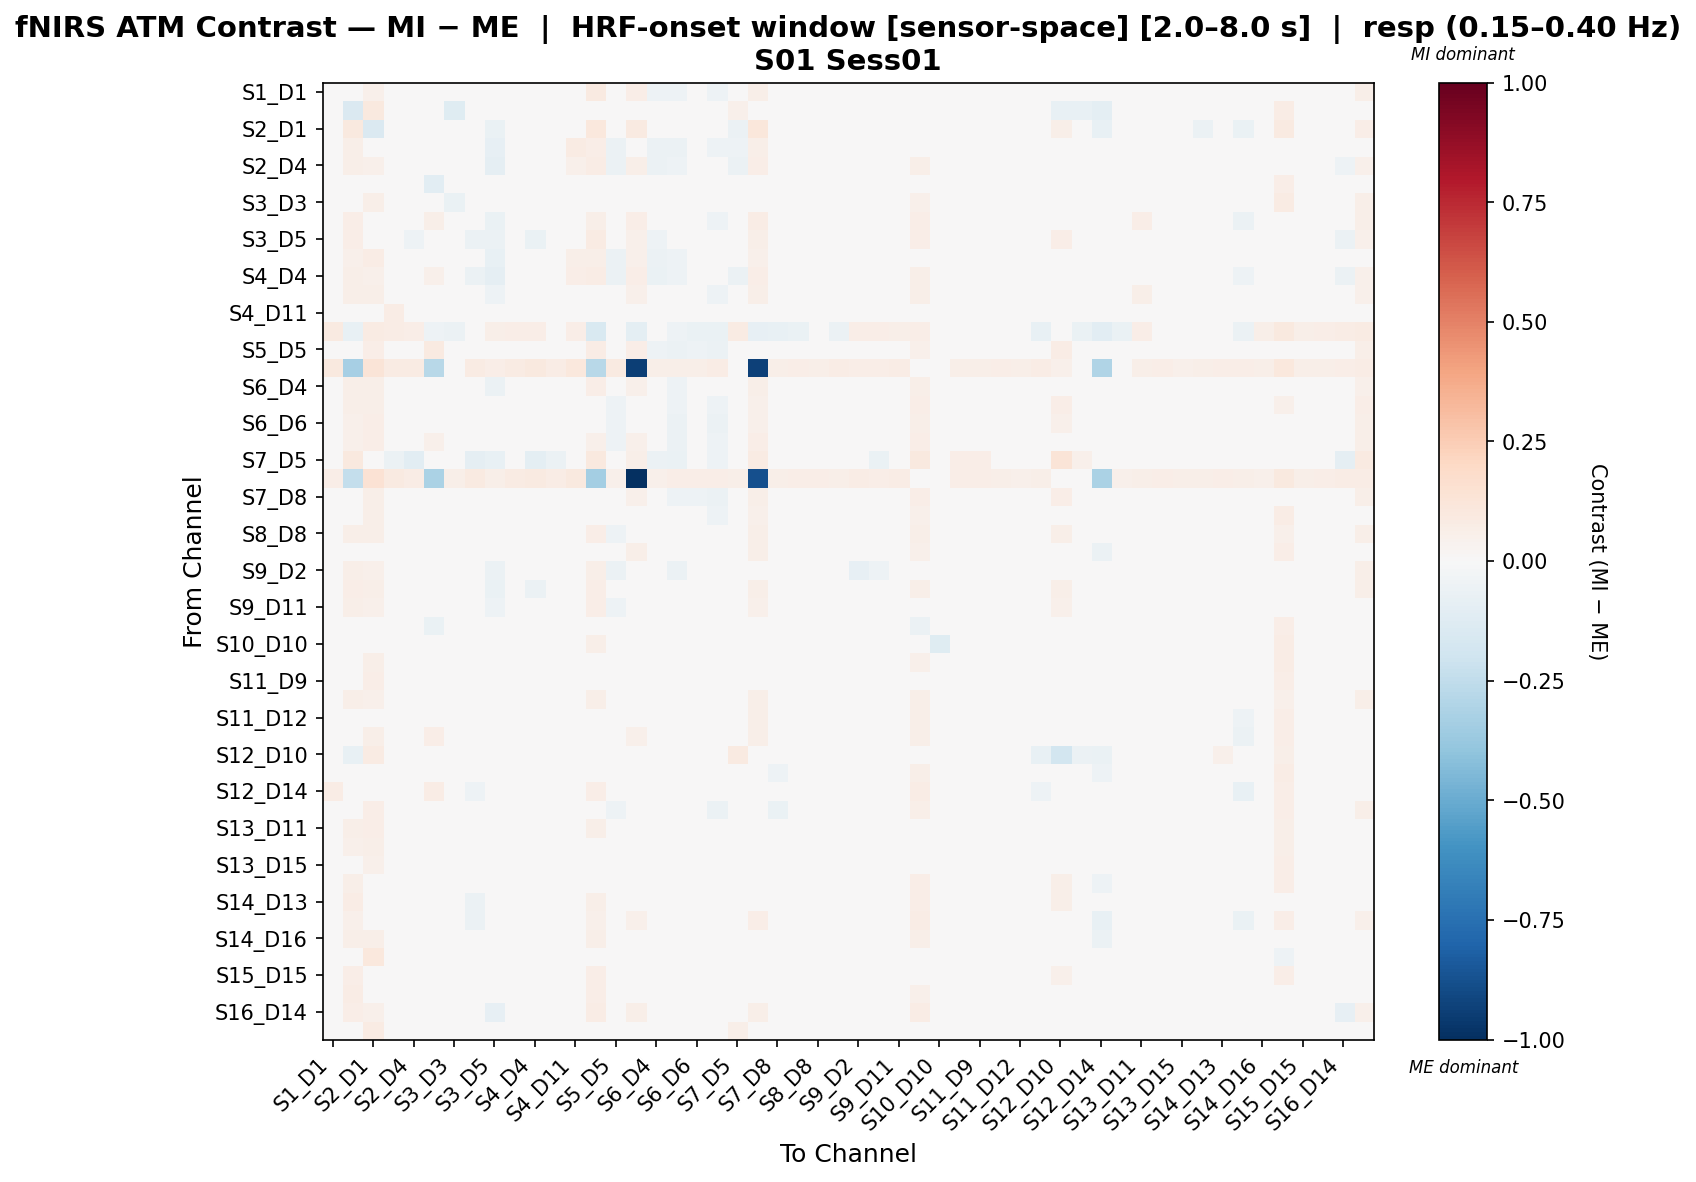

Data behind this chart, as committed beside it:
, S1_D1 hbo, S1_D3 hbo, S2_D1 hbo, S2_D2 hbo, S2_D4 hbo, S3_D1 hbo, S3_D3 hbo, S3_D4 hbo, S3_D5 hbo, S4_D2 hbo, S4_D4 hbo, S4_D6 hbo, S4_D11 hbo, S5_D3 hbo, S5_D5 hbo, S5_D7 hbo, S6_D4 hbo, S6_D5 hbo, S6_D6 hbo, S6_D8 hbo, S7_D5 hbo, S7_D7 hbo, S7_D8 hbo
S1_D1 hbo, -0.03647, -0.006802, 0.05433, -0.03615, -0.04076, 0.03171, -0.01548, -0.03237, -0.03021, -0.04103, -0.03697, -0.03965, 0.04161, 0.08599, -0.007503, 0.06443, -0.0508, -0.05294, -0.04917, -0.0508, -0.02049, 0.05736, -0.03555
S1_D3 hbo, -0.02194, -0.1473, 0.09889, 0.04483, 0.03824, 0.004505, -0.1224, 0.0111, 0.02961, 0.0266, 0.03291, -0.0006967, 0.04483, -0.03447, -0.0399, -0.02764, 0.01124, -0.009046, -0.01907, -0.02236, 0.05439, -0.01368, -0.04306
S2_D1 hbo, 0.002112, 0.09832, -0.1472, -0.01294, -0.02864, 0.005034, -0.003727, -0.04424, -0.06413, 0.02021, -0.009486, -0.02317, 0.027, 0.1051, 0.01049, 0.09325, -0.0142, -0.03009, -0.0202, -0.02169, -0.05649, 0.1169, -0.02884
S2_D2 hbo, -0.03765, 0.05486, 0.04603, -0.02415, -0.04027, 0.02589, 0.018, -0.04771, -0.08041, -0.004215, -0.01468, -0.02712, 0.07927, 0.06677, -0.05556, 0.04889, -0.05759, -0.05535, -0.04535, -0.05125, -0.05163, 0.06133, -0.0459
S2_D4 hbo, -0.01489, 0.06184, 0.05206, -0.003702, -0.02976, 0.04428, 0.01219, -0.04665, -0.0866, -0.01713, -0.01276, -0.02823, 0.05467, 0.07041, -0.05625, 0.05907, -0.05705, -0.05254, -0.03388, -0.04681, -0.06164, 0.06424, -0.03751
S3_D1 hbo, -0.01077, -0.01037, 0.01917, 0.009963, 0.001662, -0.104, -0.01669, 0.009963, -0.01148, -0.006836, 0.009963, 0.004563, 0.0008653, 0.02144, 0.02367, -0.0159, -0.008583, -0.01148, -0.007194, -0.008583, 0.0179, -0.01661, -0.009774
S3_D3 hbo, 0.005964, 0.004017, 0.05709, 0.03654, 0.002451, 0.02777, -0.06873, -0.01288, -0.007728, 0.003093, -0.006252, -0.02065, 0.01231, 0.01786, -0.0399, 0.02982, -0.01784, -0.03395, -0.02956, -0.03586, 0.007393, 0.04589, -0.04252
S3_D4 hbo, 0.007116, 0.0652, 0.03329, -0.007758, -0.03692, 0.05517, 0.01157, -0.04142, -0.06973, -0.01692, -0.03521, -0.02277, 0.04379, 0.0616, -0.04134, 0.06284, -0.03337, -0.049, -0.03716, -0.05, -0.04168, 0.07221, -0.04167
S3_D5 hbo, 0.01482, 0.06435, 0.03992, -0.01981, -0.05327, 0.04292, 0.01288, -0.05937, -0.06151, -0.04794, -0.06683, -0.03814, 0.02319, 0.07883, -0.03101, 0.05375, -0.05118, -0.04547, -0.02932, -0.04144, -0.02038, 0.06236, -0.0227
S4_D2 hbo, -0.01546, 0.05165, 0.07515, 0.03649, -0.01851, 0.03393, 0.001409, -0.02568, -0.07104, -0.003147, -0.001239, -0.02342, 0.05977, 0.06005, -0.06226, 0.05405, -0.05822, -0.05329, -0.03445, -0.04781, -0.03102, 0.05353, -0.03322
S4_D4 hbo, -0.00631, 0.05998, 0.05184, 0.01763, -0.02454, 0.05344, 0.009682, -0.05484, -0.08971, -0.004159, -0.01146, -0.02959, 0.0683, 0.0727, -0.05849, 0.0654, -0.0654, -0.0539, -0.03492, -0.04904, -0.06195, 0.06502, -0.04147
S4_D6 hbo, 0.005404, 0.05683, 0.058, 0.01153, -0.02404, 0.04861, 0.004411, -0.0162, -0.05436, -0.0123, -0.01634, -0.01617, 0.03731, 0.04808, -0.04406, 0.05198, -0.02586, -0.04591, -0.03344, -0.0518, -0.02532, 0.05567, -0.04715
S4_D11 hbo, 0.007216, 0.04199, 0.04388, 0.0717, 0.005819, -0.002708, -0.01122, 0.0009811, -0.04324, 0.0109, 0.02287, -0.008244, 0.01391, 0.04337, -0.04048, 0.04179, -0.02321, -0.02112, -0.005927, -0.02321, 0.01047, 0.04175, -0.01492
S5_D3 hbo, 0.08696, -0.07527, 0.07863, 0.0748, 0.06898, -0.0516, -0.06085, -0.01202, 0.06038, 0.06429, 0.06898, -0.03404, 0.06407, -0.1528, -0.001774, -0.09501, 0.02024, -0.05111, -0.06845, -0.06644, 0.08467, -0.08591, -0.07113
S5_D5 hbo, 0.04064, 0.03693, 0.06318, -0.005968, -0.02319, 0.08807, -0.01936, -0.0407, -0.03154, -0.03817, -0.02884, -0.04831, 0.02353, 0.07651, 0.01531, 0.06543, -0.05367, -0.06101, -0.05451, -0.05622, -0.009771, 0.048, -0.03338
S5_D7 hbo, 0.1001, -0.3329, 0.131, 0.07895, 0.07895, -0.2746, 0.04734, 0.08362, 0.06412, 0.07895, 0.09379, 0.07152, 0.1048, -0.2807, 0.08714, -0.9429, 0.06135, 0.05945, 0.06218, 0.07152, 0.04775, -0.9305, 0.06135
S6_D4 hbo, -0.004643, 0.06113, 0.05811, -0.009971, -0.03239, 0.03792, 0.01319, -0.03865, -0.06125, -0.02928, -0.04797, -0.02773, 0.0331, 0.06722, -0.04293, 0.0526, -0.01053, -0.05236, -0.03676, -0.048, -0.03018, 0.06216, -0.03769
S6_D5 hbo, -0.003037, 0.05659, 0.05471, -0.01128, -0.027, 0.03543, 0.004159, -0.04613, -0.04355, -0.0261, -0.03677, -0.04984, 0.01843, 0.04764, -0.05456, 0.03689, -0.04032, -0.05254, -0.0393, -0.05467, -0.01155, 0.05265, -0.04297
S6_D6 hbo, -0.001275, 0.05271, 0.06825, 0.00741, -0.02139, 0.04543, -0.001542, -0.03675, -0.04348, -0.01019, -0.02069, -0.0401, 0.03497, 0.04442, -0.05113, 0.04009, -0.04304, -0.0549, -0.04444, -0.05701, -0.01617, 0.05158, -0.04934
S6_D8 hbo, 0.0133, 0.05403, 0.06399, 0.01017, -0.01876, 0.05256, -0.0001644, -0.03628, -0.04548, -0.009958, -0.02032, -0.03816, 0.04017, 0.05046, -0.05286, 0.05149, -0.04067, -0.05567, -0.04117, -0.05266, -0.0159, 0.06465, -0.04663
S7_D5 hbo, 0.002848, 0.09937, -0.02025, -0.05759, -0.1058, 0.04483, 0.01167, -0.09152, -0.07047, -0.04766, -0.09738, -0.05789, 0.03398, 0.09975, -0.02567, 0.06221, -0.05753, -0.06457, -0.04853, -0.05241, -0.04763, 0.07866, -0.02668
S7_D7 hbo, 0.06725, -0.2369, 0.1437, 0.08933, 0.0742, -0.3129, 0.05948, 0.09107, 0.06122, 0.08329, 0.09107, 0.07726, 0.09454, -0.336, 0.05386, -1.0, 0.05303, 0.06336, 0.06642, 0.06816, 0.06099, -0.8773, 0.05907
S7_D8 hbo, 0.01587, 0.04314, 0.05627, -0.0005834, -0.02536, 0.04497, -0.004533, -0.04556, -0.027, -0.01052, -0.02752, -0.04688, 0.0404, 0.04205, -0.02751, 0.0524, -0.04014, -0.05032, -0.05438, -0.06087, 0.0005772, 0.05743, -0.008244
S8_D6 hbo, 0.02537, 0.04056, 0.06087, 0.0448, 0.00469, 0.04268, -0.02388, -0.002337, -0.01678, 0.009793, 0.01644, -0.0337, 0.0246, 0.03661, -0.04004, 0.04584, -0.02297, -0.04387, -0.0353, -0.05056, 0.01442, 0.0539, -0.04098
S8_D8 hbo, -0.00795, 0.06014, 0.0621, 0.004548, -0.02051, 0.03901, -0.00206, -0.02205, -0.04902, -0.01676, -0.0305, -0.03717, 0.02853, 0.06323, -0.05121, 0.04121, -0.03211, -0.04539, -0.03372, -0.04461, -0.01776, 0.05812, -0.04568
S8_D15 hbo, 0.03076, 0.04717, 0.04828, 0.03749, 4.8636094189141424e-05, 0.04006, -0.01411, -0.02153, -0.02193, 0.009988, 0.002639, -0.03796, 0.02596, 0.04683, -0.01788, 0.05532, -0.0281, -0.03441, -0.03048, -0.03718, 0.01472, 0.0607, -0.03674
S9_D2 hbo, -0.03075, 0.05811, 0.05298, 0.005878, -0.01745, 0.02276, 0.003804, -0.02399, -0.0569, -0.01466, -0.01933, -0.01924, 0.0465, 0.06106, -0.05951, 0.03906, -0.044, -0.06085, -0.03636, -0.03846, -0.03042, 0.04902, -0.0239
S9_D9 hbo, -0.01943, 0.07005, 0.05693, -0.02029, -0.04716, 0.03011, 0.01179, -0.03754, -0.06309, -0.04757, -0.05874, -0.02899, 0.01714, 0.06838, -0.04989, 0.04002, -0.04189, -0.04716, -0.03031, -0.04596, -0.03389, 0.05552, -0.03355
S9_D11 hbo, -0.02497, 0.06146, 0.05367, 0.02855, -0.0196, 0.02484, -0.002652, -0.02259, -0.05237, -0.01408, -0.01672, -0.02562, 0.03489, 0.0643, -0.05465, 0.03756, -0.04093, -0.0498, -0.03206, -0.04093, -0.02169, 0.05272, -0.02412
S10_D9 hbo, -0.02817, 0.02815, -0.01172, -0.00207, -0.008517, -0.06496, -0.01319, -0.001747, -0.003483, -0.0211, -0.009837, -0.003058, -0.03578, 0.03753, -0.02467, -0.007722, -0.007196, -0.007852, -0.003806, -0.01223, 0.04297, 0.001781, -0.006749
S10_D10 hbo, -0.01224, 0.03805, 0.03027, -0.005808, -0.02208, -0.01304, 0.01032, -0.02715, -0.01652, -0.02147, -0.03607, -0.02041, 0.002168, 0.06062, -0.02177, 0.03338, -0.02775, -0.00362, -0.01315, -0.02268, 0.03668, 0.04118, -0.0184
S10_D12 hbo, 0.01259, 0.04381, 0.0615, 0.03359, -0.009833, 0.01844, -0.00759, -0.0273, -0.02243, -0.01863, -0.01152, -0.03098, 0.003292, 0.02934, -0.03768, 0.02917, -0.02487, -0.02031, -0.01789, -0.04015, 0.02824, 0.03671, -0.02817
S11_D9 hbo, 0.02301, 0.02677, 0.06864, 0.04888, 0.008454, 0.02788, -0.009221, -0.009546, -0.01735, -0.000756, 0.00907, -0.02352, -0.0001399, 0.02113, -0.03998, 0.03163, -0.02045, -0.02908, -0.01732, -0.03887, 0.03122, 0.0351, -0.02926
S11_D11 hbo, -0.005181, 0.05802, 0.05406, 0.01906, -0.0162, 0.04423, 0.001861, -0.03325, -0.04087, -0.02773, -0.03297, -0.03477, 0.01262, 0.05953, -0.04159, 0.04465, -0.04995, -0.0418, -0.03056, -0.04305, -0.009297, 0.05596, -0.02993
S11_D12 hbo, 0.01696, 0.04788, 0.04877, 0.0298, -0.006695, 0.04744, -0.01208, -0.03229, -0.03151, -0.004056, -0.02289, -0.04193, 0.02287, 0.04703, -0.01757, 0.04497, -0.0336, -0.04059, -0.02876, -0.04085, 0.007649, 0.05639, -0.03662
S11_D13 hbo, 0.02228, 0.04068, 0.05711, 0.04304, 0.005138, 0.06401, -0.02558, -0.02101, -0.02564, 0.006539, -0.002533, -0.03167, 0.02463, 0.03927, -0.01278, 0.05229, -0.03261, -0.0456, -0.03286, -0.04496, 0.008514, 0.0618, -0.03549
S12_D10 hbo, -0.0202, -0.07519, 0.08468, 0.02281, -0.001036, -0.02523, -0.03297, -0.01056, 0.005929, -0.005829, -0.02015, -0.00858, 0.009737, 0.01549, 0.006019, 0.02602, -0.01529, 0.005484, -0.006791, -0.03121, 0.08683, 0.01618, -0.02569
S12_D12 hbo, 0.006033, 0.006724, 0.04007, 0.01551, -0.008973, 0.01508, -0.02282, -0.03552, -0.00452, -0.01889, -0.01194, -0.03983, 0.01612, 0.002804, -0.03323, 0.03864, -0.02182, -0.01423, -0.0295, -0.04985, 0.046, 0.02967, -0.05318
S12_D14 hbo, 0.07141, -0.002296, 0.03357, 0.0187, -0.02528, 0.07175, -0.02528, -0.05298, -0.04155, 0.007592, -0.02525, -0.04124, 0.03685, 0.0664, 0.01621, 0.04369, -0.03326, -0.0234, -0.02997, -0.04437, 0.01237, 0.01683, -0.04609
S13_D6 hbo, -0.005174, 0.04452, 0.06278, 0.02178, -0.008822, 0.03749, -0.002938, -0.02878, -0.02834, -0.00676, -0.01723, -0.02976, 0.04314, 0.0312, -0.05174, 0.03508, -0.03411, -0.0411, -0.04186, -0.05942, 0.003538, 0.04542, -0.06283
S13_D11 hbo, 0.006467, 0.06022, 0.06315, 0.02204, -0.01171, 0.002721, -0.0053, 0.005531, -0.03089, -0.02657, -0.02432, -0.004536, -0.0166, 0.05516, -0.03773, 0.02916, -0.00435, -0.02818, -0.01332, -0.02988, 0.01085, 0.03896, -0.01132
S13_D13 hbo, 0.0113, 0.05025, 0.05533, 0.02748, -0.009101, 0.02839, -0.008381, -0.03091, -0.02154, -0.01776, -0.01541, -0.02969, -0.005322, 0.03567, -0.01665, 0.02919, -0.02388, -0.03417, -0.02318, -0.03886, 0.01837, 0.04303, -0.02245
S13_D15 hbo, 0.002531, 0.04787, 0.05062, 0.02895, -0.004939, 0.01991, -0.01003, -0.03075, -0.01723, -0.009019, -0.007929, -0.02884, 0.01562, 0.03667, -0.03462, 0.03409, -0.02558, -0.02871, -0.02572, -0.04208, 0.01614, 0.04415, -0.03372
S14_D12 hbo, 0.0189, 0.06216, 0.02111, 0.0157, -0.02652, 0.04413, -0.009438, -0.0492, -0.03963, -0.01251, -0.03303, -0.04082, 0.006847, 0.0462, -0.01267, 0.04211, -0.01604, -0.03435, -0.02091, -0.03985, -0.01157, 0.04988, -0.03432
S14_D13 hbo, 0.008004, 0.07447, 0.0274, 0.005573, -0.0257, 0.031, 0.006666, -0.05626, -0.04931, -0.01376, -0.02782, -0.04803, 0.02948, 0.05595, -0.03647, 0.04502, -0.04421, -0.04552, -0.03308, -0.04904, -0.01746, 0.04584, -0.03957
S14_D14 hbo, 0.0394, 0.05051, 0.02932, 0.02485, -0.02141, 0.04638, -0.0009815, -0.05872, -0.04784, -0.009807, -0.04392, -0.04529, 0.01881, 0.05402, -0.03867, 0.05315, -0.02885, -0.02933, -0.01827, -0.03872, 0.0009556, 0.06373, -0.0356
S14_D16 hbo, 0.02099, 0.05498, 0.06143, 0.02903, -0.02277, 0.02577, 0.002239, -0.0281, -0.03372, -0.02617, -0.03619, -0.02653, 0.00751, 0.05908, -0.03264, 0.04448, -0.03663, -0.01197, -0.003238, -0.0357, 0.01832, 0.04285, -0.02277
S15_D13 hbo, 0.01066, 0.03386, 0.1051, -0.01656, -0.02642, 0.03444, 0.01629, -0.01791, -0.0314, -0.04402, -0.02115, -0.02257, 0.003229, 0.03938, -0.02834, 0.02422, -0.03228, -0.03752, -0.01933, -0.02831, 0.01725, 0.01473, -0.02408
S15_D15 hbo, 0.01158, 0.06739, 0.0449, 0.009911, -0.01923, 0.01607, 0.00145, -0.01907, -0.03139, -0.02847, -0.03248, -0.02875, -0.01041, 0.06334, -0.03403, 0.03864, -0.03155, -0.03014, -0.01534, -0.03648, 0.0006341, 0.04082, -0.02355
S15_D16 hbo, 0.01791, 0.07041, 0.04258, 0.01111, -0.02424, 0.02246, 0.0008282, -0.02395, -0.02173, -0.02242, -0.02646, -0.02893, 0.001971, 0.06651, -0.01781, 0.0425, -0.02732, -0.02083, -0.01121, -0.03232, -0.003944, 0.04407, -0.02453
S16_D14 hbo, 0.0006084, 0.06662, 0.05077, -0.003952, -0.04257, 0.04503, 0.01147, -0.0439, -0.08276, -0.02542, -0.0463, -0.03071, 0.03775, 0.07276, -0.04908, 0.05536, -0.04258, -0.04049, -0.02862, -0.04258, -0.04345, 0.06183, -0.0413
S16_D16 hbo, 0.01372, 0.01771, 0.0796, 0.007598, -0.02001, 0.005549, 0.01382, -0.01586, -0.01591, -0.0344, -0.01795, -0.02407, -0.02818, 0.03808, -0.01491, 0.0165, -0.01793, -0.005572, -0.01585, -0.02306, 0.05591, 0.009316, -0.01804
